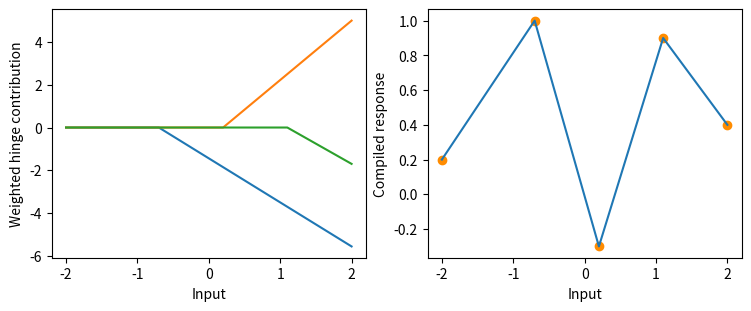

Here is the Python script that generated this plot:
"""Compiling a piecewise linear function

Turn a table of knots and heights into the weights of a rectifier network.

Unser, a representer theorem for deep neural networks (2019)
https://www.jmlr.org/papers/v20/18-418.html
WeightCode, weight-space programming preprint (2026)
https://arxiv.org/abs/2611.25476"""

import numpy as np
import matplotlib.pyplot as plt


def main():
    knots = np.array([-2.0, -0.7, 0.2, 1.1, 2.0])
    values = np.array([0.2, 1.0, -0.3, 0.9, 0.4])
    slopes = np.diff(values) / np.diff(knots)
    jumps = np.diff(slopes)
    x = np.linspace(knots[0], knots[-1], 401)
    features = np.maximum(0, x[:, None] - knots[None, 1:-1])
    output = values[0] + slopes[0] * (x - knots[0]) + features @ jumps
    ref = np.interp(x, knots, values)
    print("slope changes", jumps.round(3), "maximum grid error", f"{abs(ref-output).max():.2e}")
    assert np.allclose(output, ref)
    fig, (a, b) = plt.subplots(1, 2, figsize=(7.4, 3), constrained_layout=True)
    a.plot(x, features * jumps)
    a.set(xlabel="Input", ylabel="Weighted hinge contribution")
    b.plot(x, output)
    b.scatter(knots, values, color="darkorange")
    b.set(xlabel="Input", ylabel="Compiled response")
    plt.show()


if __name__ == "__main__":
    main()
